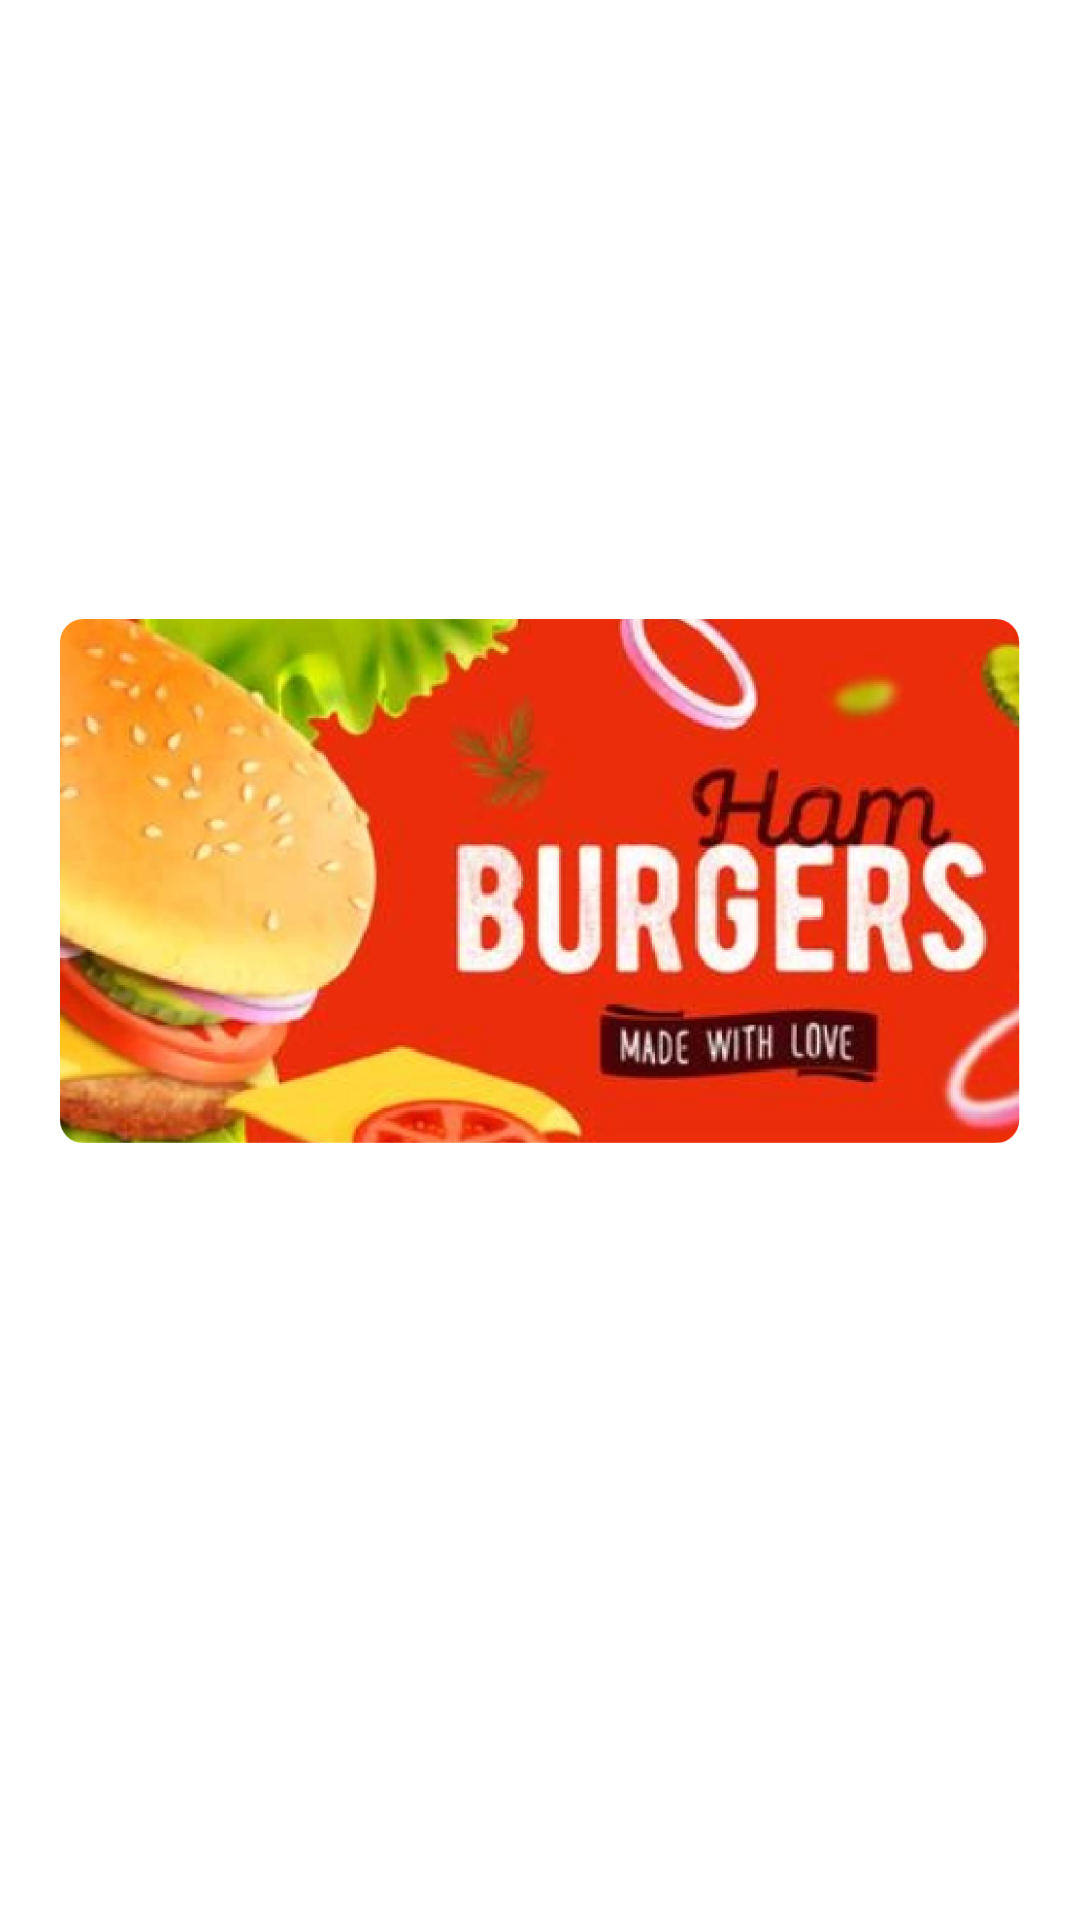

Layout XML and referenced resources for this Android screen:
<!-- AndroidManifest.xml: application theme Theme.Food -->
<!-- res/layout/dialogl.xml -->
<?xml version="1.0" encoding="utf-8"?>
<androidx.constraintlayout.widget.ConstraintLayout xmlns:android="http://schemas.android.com/apk/res/android"
    xmlns:app="http://schemas.android.com/apk/res-auto"
    xmlns:tools="http://schemas.android.com/tools"
    android:layout_width="match_parent"
    android:layout_height="match_parent"

    android:paddingStart="20dp"
    android:paddingTop="5dp"
    android:paddingEnd="20dp"
    android:paddingBottom="5dp"
    tools:context=".MainActivity">

    <ImageView
        android:id="@+id/imageViewtayp1"
        android:layout_width="0dp"
        android:layout_height="wrap_content"

        android:scaleType="centerInside"
        android:src="@drawable/back1"
        app:layout_constraintBottom_toBottomOf="parent"
        app:layout_constraintEnd_toEndOf="parent"
        app:layout_constraintStart_toStartOf="parent"
        app:layout_constraintTop_toTopOf="parent"
        app:layout_constraintVertical_bias="0.209" />


</androidx.constraintlayout.widget.ConstraintLayout>
<!-- resources referenced by this layout -->
<resources>
  <!-- drawable back1: png bitmap (drawable, 292727 bytes) -->
  <style name="Theme.Food" parent="Theme.MaterialComponents.DayNight.NoActionBar">
          
          <item name="colorPrimary">@color/purple_500</item>
          <item name="colorPrimaryVariant">@color/purple_700</item>
          <item name="colorOnPrimary">@color/white</item>
          
          <item name="colorSecondary">@color/teal_200</item>
          <item name="colorSecondaryVariant">@color/teal_700</item>
          <item name="colorOnSecondary">@color/black</item>
          
          <item name="android:statusBarColor" tools:targetApi="l">?attr/colorPrimaryVariant</item>
          
      </style>
  <color name="purple_500">#FF6200EE</color>
  <color name="purple_700">#FF3700B3</color>
  <color name="white">#FFFFFFFF</color>
  <color name="teal_200">#FF03DAC5</color>
  <color name="teal_700">#FF018786</color>
  <color name="black">#FF000000</color>
</resources>
